Image classification data set "dpd2024" (benejio/440-AI-Nereus-Beneventi on GitHub). Class labels (2): not poop, poop.

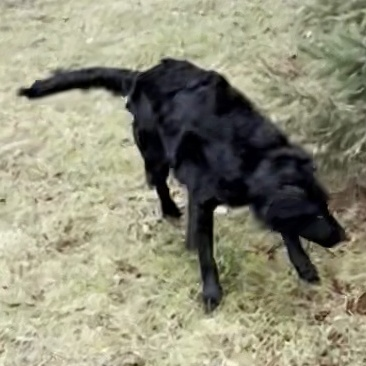
Label: not poop

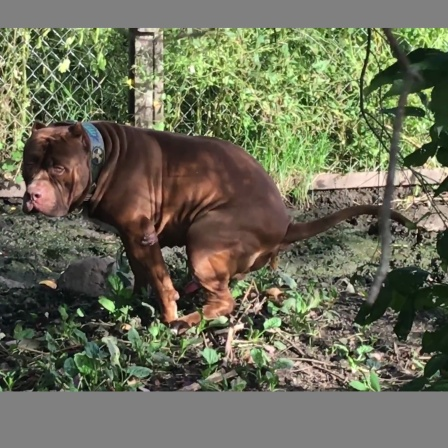
Label: poop

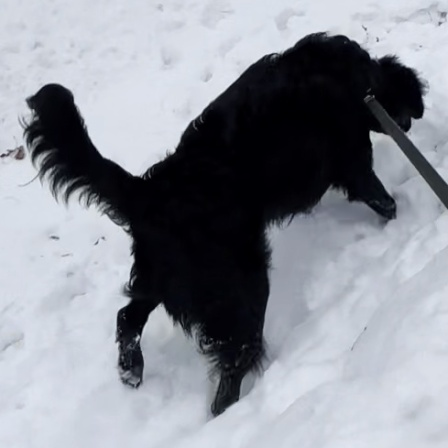
Label: not poop

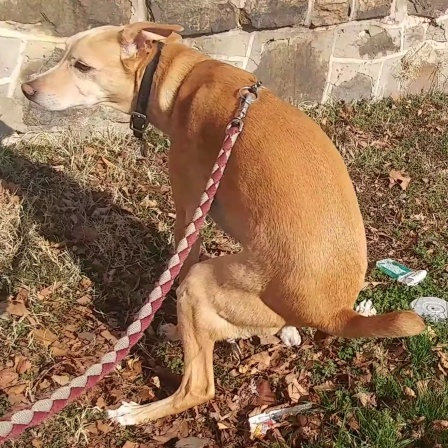
Label: poop

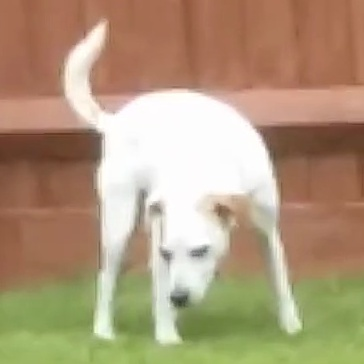
Label: not poop

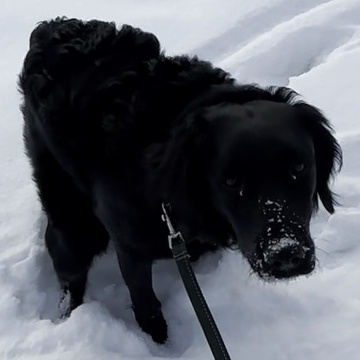
Label: poop
